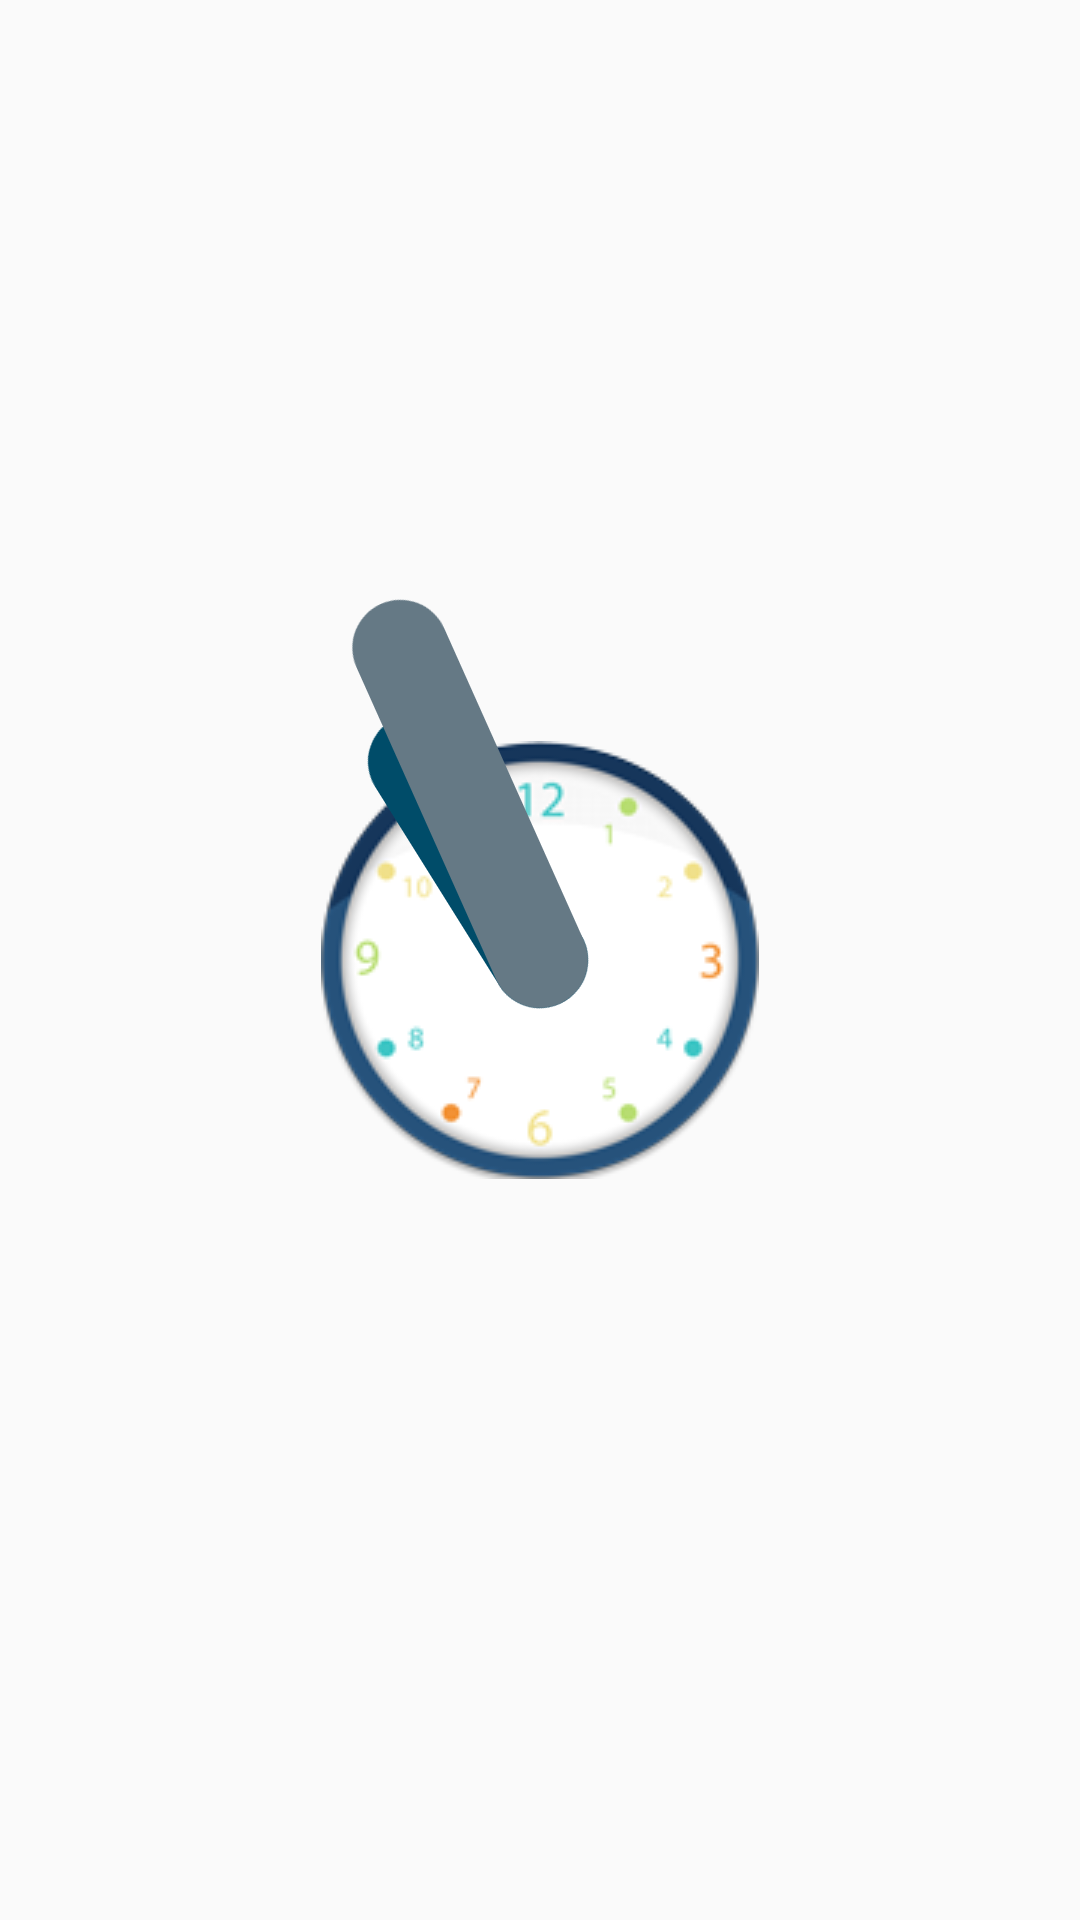

Reconstruct the res/layout file that produces this screen, plus the resources it refers to.
<!-- AndroidManifest.xml: application theme AppTheme -->
<!-- res/layout/analog_clock_widget.xml -->
<RelativeLayout xmlns:android="http://schemas.android.com/apk/res/android"
    android:layout_width="match_parent"
    android:layout_height="match_parent"
    android:background="#00000000"
    android:padding="@dimen/widget_margin">

    <AnalogClock
        android:layout_width="match_parent"
        android:layout_height="match_parent"
        android:dial="@drawable/clock_dial" />

</RelativeLayout>
<!-- resources referenced by this layout -->
<resources>
  <dimen name="widget_margin">8dp</dimen>
  <!-- drawable clock_dial: png bitmap (drawable-mdpi, 17481 bytes) -->
  <style name="AppTheme" parent="Theme.AppCompat.Light.DarkActionBar">
          
          <item name="android:windowEnableSplitTouch">false</item>
          <item name="android:splitMotionEvents">false</item>
      </style>
</resources>
